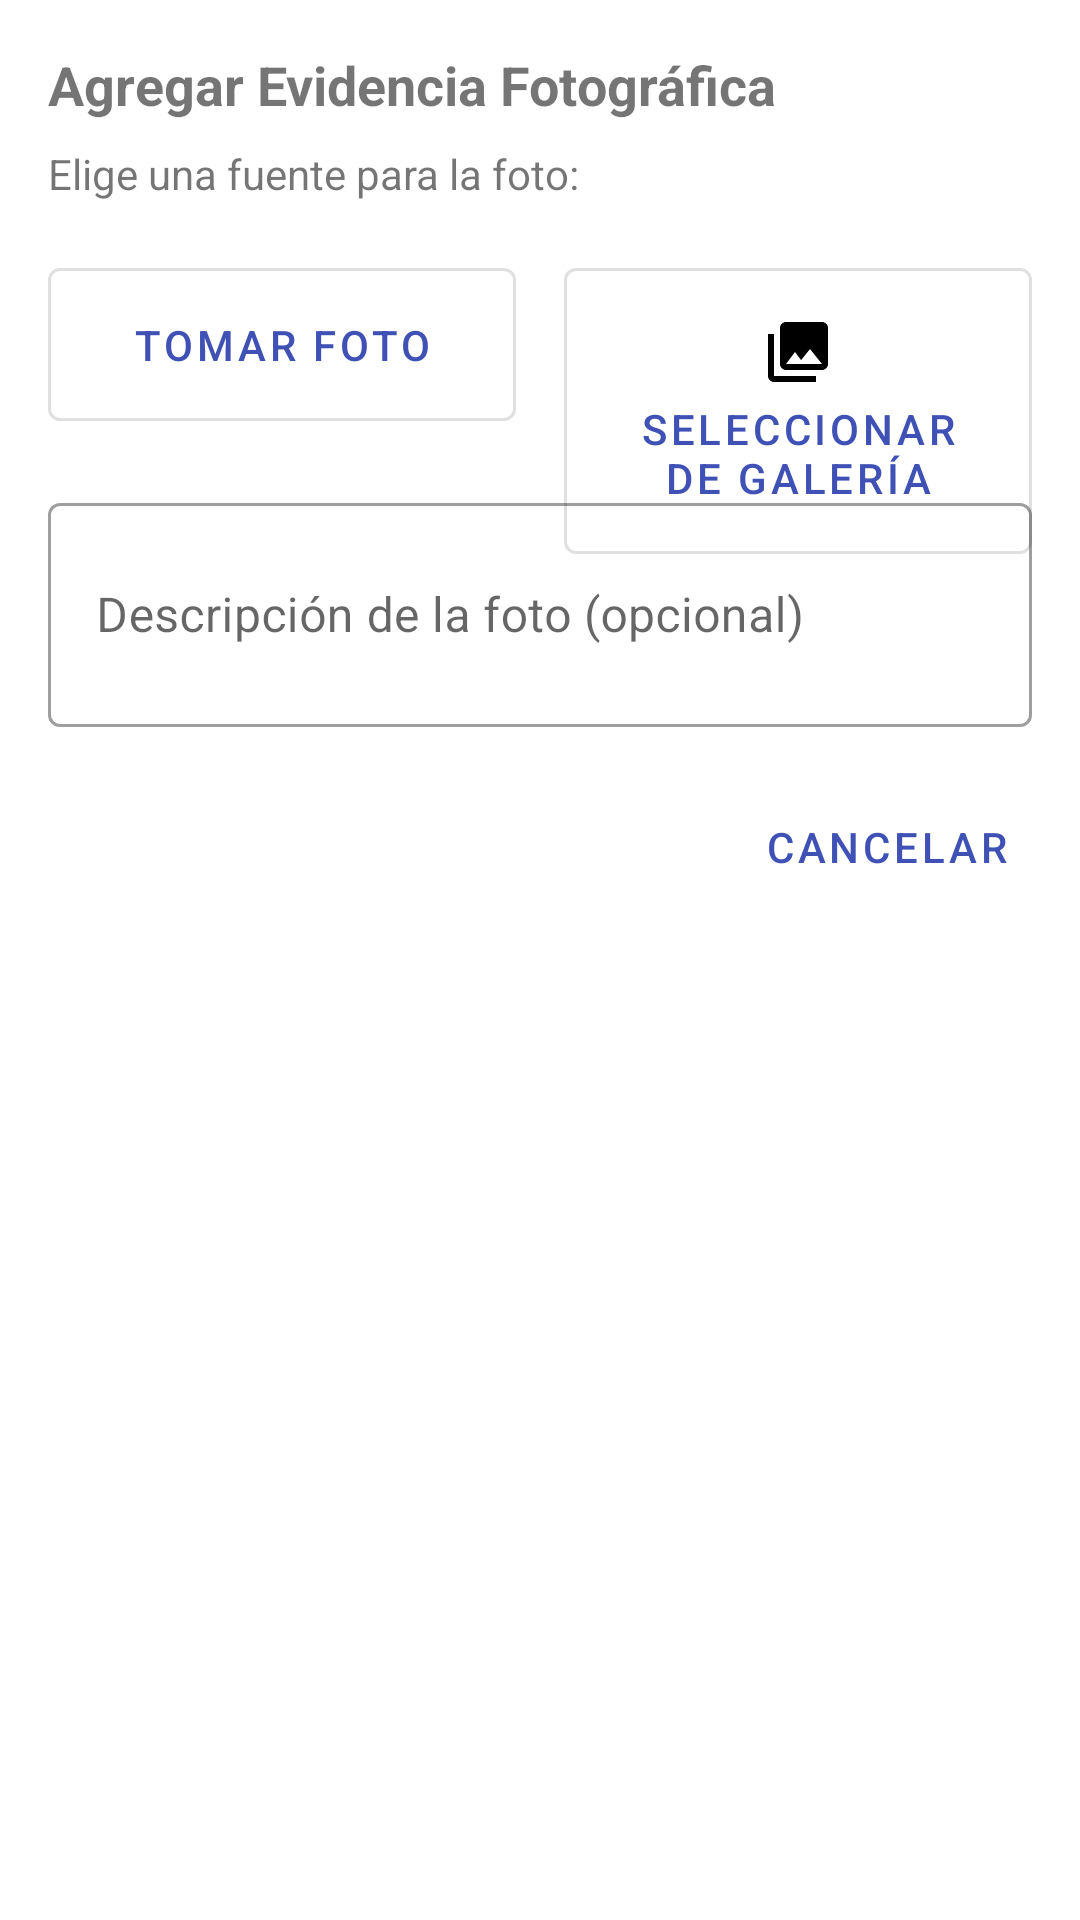

Reconstruct the res/layout file that produces this screen, plus the resources it refers to.
<!-- AndroidManifest.xml: application theme Theme.CAEXInspector -->
<!-- res/layout/fragment_photo_capture.xml -->
<?xml version="1.0" encoding="utf-8"?>
<androidx.constraintlayout.widget.ConstraintLayout
    xmlns:android="http://schemas.android.com/apk/res/android"
    xmlns:app="http://schemas.android.com/apk/res-auto"
    xmlns:tools="http://schemas.android.com/tools"
    android:layout_width="match_parent"
    android:layout_height="wrap_content"
    android:padding="16dp"
    android:background="@android:color/white">

    <TextView
        android:id="@+id/titleTextView"
        android:layout_width="0dp"
        android:layout_height="wrap_content"
        android:text="@string/add_photo_evidence"
        android:textSize="18sp"
        android:textStyle="bold"
        app:layout_constraintEnd_toEndOf="parent"
        app:layout_constraintStart_toStartOf="parent"
        app:layout_constraintTop_toTopOf="parent" />

    <TextView
        android:id="@+id/subtitleTextView"
        android:layout_width="0dp"
        android:layout_height="wrap_content"
        android:layout_marginTop="8dp"
        android:text="@string/choose_photo_source"
        app:layout_constraintEnd_toEndOf="parent"
        app:layout_constraintStart_toStartOf="parent"
        app:layout_constraintTop_toBottomOf="@+id/titleTextView" />

    <com.google.android.material.button.MaterialButton
        android:id="@+id/cameraButton"
        style="@style/Widget.MaterialComponents.Button.OutlinedButton"
        android:layout_width="0dp"
        android:layout_height="wrap_content"
        android:layout_marginTop="16dp"
        android:layout_marginEnd="8dp"
        android:drawableTop="@drawable/ic_camera"
        android:padding="16dp"
        android:text="@string/take_photo"
        app:layout_constraintEnd_toStartOf="@+id/galleryButton"
        app:layout_constraintHorizontal_bias="0.5"
        app:layout_constraintStart_toStartOf="parent"
        app:layout_constraintTop_toBottomOf="@+id/subtitleTextView" />

    <com.google.android.material.button.MaterialButton
        android:id="@+id/galleryButton"
        style="@style/Widget.MaterialComponents.Button.OutlinedButton"
        android:layout_width="0dp"
        android:layout_height="wrap_content"
        android:layout_marginStart="8dp"
        android:drawableTop="@drawable/ic_gallery"
        android:padding="16dp"
        android:text="@string/select_from_gallery"
        app:layout_constraintEnd_toEndOf="parent"
        app:layout_constraintHorizontal_bias="0.5"
        app:layout_constraintStart_toEndOf="@+id/cameraButton"
        app:layout_constraintTop_toTopOf="@+id/cameraButton" />

    <com.google.android.material.textfield.TextInputLayout
        android:id="@+id/descriptionInputLayout"
        style="@style/Widget.MaterialComponents.TextInputLayout.OutlinedBox"
        android:layout_width="0dp"
        android:layout_height="wrap_content"
        android:layout_marginTop="16dp"
        android:hint="@string/photo_description_hint"
        app:layout_constraintEnd_toEndOf="parent"
        app:layout_constraintStart_toStartOf="parent"
        app:layout_constraintTop_toBottomOf="@+id/cameraButton">

        <com.google.android.material.textfield.TextInputEditText
            android:id="@+id/descriptionEditText"
            android:layout_width="match_parent"
            android:layout_height="wrap_content"
            android:inputType="textMultiLine"
            android:minLines="2" />
    </com.google.android.material.textfield.TextInputLayout>

    <com.google.android.material.button.MaterialButton
        android:id="@+id/cancelButton"
        style="@style/Widget.MaterialComponents.Button.TextButton"
        android:layout_width="wrap_content"
        android:layout_height="wrap_content"
        android:layout_marginTop="16dp"
        android:text="@string/cancel"
        app:layout_constraintEnd_toEndOf="parent"
        app:layout_constraintTop_toBottomOf="@+id/descriptionInputLayout" />

</androidx.constraintlayout.widget.ConstraintLayout>
<!-- resources referenced by this layout -->
<resources>
  <!-- drawable ic_gallery (drawable) -->
  <?xml version="1.0" encoding="utf-8"?>
  <vector xmlns:android="http://schemas.android.com/apk/res/android"
      android:width="24dp"
      android:height="24dp"
      android:viewportWidth="24.0"
      android:viewportHeight="24.0">
      <path
          android:fillColor="#FF000000"
          android:pathData="M22,16L22,4c0,-1.1 -0.9,-2 -2,-2L8,2c-1.1,0 -2,0.9 -2,2v12c0,1.1 0.9,2 2,2h12c1.1,0 2,-0.9 2,-2zM11,12l2.03,2.71L16,11l4,5L8,16l3,-4zM2,6v14c0,1.1 0.9,2 2,2h14v-2L4,20L4,6L2,6z" />
  </vector>
  <string name="add_photo_evidence">Agregar Evidencia Fotográfica</string>
  <string name="cancel">Cancelar</string>
  <string name="choose_photo_source">Elige una fuente para la foto:</string>
  <string name="photo_description_hint">Descripción de la foto (opcional)</string>
  <string name="select_from_gallery">Seleccionar de Galería</string>
  <string name="take_photo">Tomar Foto</string>
  <style name="Theme.CAEXInspector" parent="Theme.MaterialComponents.Light.NoActionBar">
          
          <item name="colorPrimary">@color/colorPrimary</item>
          <item name="colorPrimaryDark">@color/colorPrimaryDark</item>
          <item name="colorAccent">@color/colorAccent</item>
          
          <item name="android:statusBarColor">@color/colorPrimaryDark</item>
      </style>
  <color name="colorPrimary">#3F51B5</color>
  <color name="colorPrimaryDark">#303F9F</color>
  <color name="colorAccent">#FF4081</color>
</resources>
